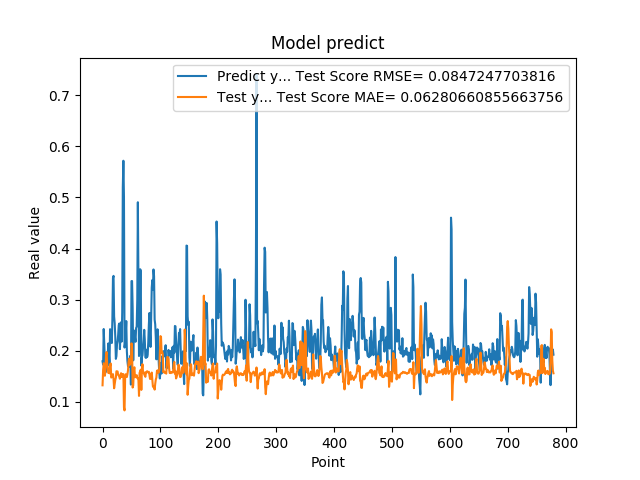

The data file committed next to this chart (first rows):
1.794345527887344915e-01, 1.324509579846132323e-01
1.727855503559112549e-01, 1.622253060433448413e-01
2.426082938909530362e-01, 1.755640974820063260e-01
2.097309380769729614e-01, 1.737458514925918351e-01
1.825350672006607333e-01, 1.511446334602402908e-01
1.575669944286346436e-01, 1.604603668061790889e-01
1.770704984664916992e-01, 1.914018275558091176e-01
1.755136996507644376e-01, 1.974765944922594607e-01
1.939594447612762451e-01, 1.747860967473706395e-01
1.943469941616058627e-01, 1.673143577587278830e-01
2.144328951835632602e-01, 1.566662649039213262e-01
1.937792897224426547e-01, 1.577463113715481258e-01
1.706998199224472046e-01, 1.558601352617921820e-01
2.422726899385452548e-01, 1.705502751494426816e-01
2.336400598287582397e-01, 1.752110431272310420e-01
2.297928631305694580e-01, 1.476040634406503571e-01
2.152034044265747070e-01, 1.490014918325754112e-01
2.623189091682434082e-01, 1.508258494741362421e-01
3.426670730113983154e-01, 1.543544316630713342e-01
3.465315699577331543e-01, 1.446050440618524280e-01
2.670845985412597656e-01, 1.266667732593293461e-01
2.535850703716278076e-01, 1.341840047749014442e-01
2.274277955293655396e-01, 1.429365182807762202e-01
1.842167228460311612e-01, 1.472260345902019762e-01
1.896838992834091187e-01, 1.599603891111765486e-01
2.130100131034850797e-01, 1.592428166036610193e-01
2.186074256896972379e-01, 1.596205761548923907e-01
2.313981950283050537e-01, 1.527485011309111518e-01
2.503419816493988037e-01, 1.516251298486056276e-01
2.535111904144287109e-01, 1.490332145524430330e-01
2.031902372837066650e-01, 1.453272670098212926e-01
2.327843457460403442e-01, 1.527212522321302057e-01
2.558321058750153143e-01, 1.561557808098151534e-01
2.179704755544662476e-01, 1.488234962592301924e-01
2.751700878143310547e-01, 1.488075989447675551e-01
5.200669765472412109e-01, 1.544213194675559397e-01
5.718095898628234863e-01, 1.543116217077359631e-01
5.010549426078796387e-01, 8.918518297013783291e-02
2.063424885272980291e-01, 8.337473256624333695e-02
2.145204693078995029e-01, 1.460685695232651349e-01
2.337387651205062866e-01, 1.541193908315630634e-01
2.580747008323668878e-01, 1.526904443342746442e-01
1.991674900054931918e-01, 1.486504659617267632e-01
1.796395033597946167e-01, 1.540277163544248040e-01
1.698227077722549438e-01, 1.620140389366109823e-01
1.740261465311050415e-01, 1.788887903396012002e-01
1.826220005750656128e-01, 1.845737193296951850e-01
1.689846664667129517e-01, 1.722247111140328968e-01
1.901344954967498502e-01, 1.776031380145645377e-01
1.337733566761016846e-01, 1.755562139833624635e-01
3.362798094749451239e-01, 2.145608123728046102e-01
3.365317881107330322e-01, 2.077549229389204222e-01
2.839955985546112061e-01, 1.281083243286834650e-01
1.813106983900070468e-01, 1.323663644787328453e-01
2.399948686361312866e-01, 1.614139891469177079e-01
2.299271076917648871e-01, 1.677838510055481291e-01
2.266699969768523892e-01, 1.481902765700360558e-01
2.176461517810821256e-01, 1.497087346459388679e-01
2.445257008075713834e-01, 1.508304615259775106e-01
2.472106367349624911e-01, 1.523415399665033476e-01
3.001447618007659912e-01, 1.465090962221254067e-01
... 719 more rows
